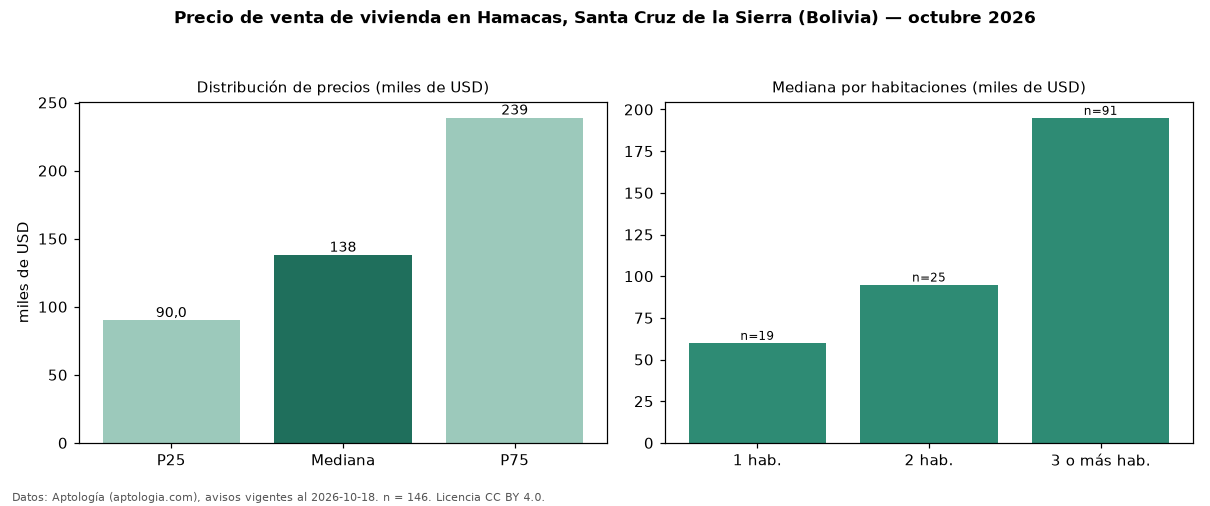

Values plotted in this chart, from the file beside it:
seccion, metrica, valor, moneda, n
precio, p25, 89992, USD, 146
precio, mediana, 138025, USD, 146
precio, p75, 238750, USD, 146
precio, minimo, 35000, USD, 146
precio, maximo, 1380000, USD, 146
m2, mediana_precio_m2, 1074, USD, 133
m2, area_mediana_m2, 127.0, m2, 133
admin, mediana_admin_mes, 60.0, USD, 40
banos, mediana_banos, 2.5, , 
parqueadero, pct_con_parqueadero, 100.0, %, 92
habitaciones, 1, 60000, USD, 19
habitaciones, 2, 95000, USD, 25
habitaciones, 3+, 195000, USD, 91
fuente, fecha_datos, 2026-10-18, , 
fuente, atribucion, https://www.aptologia.com/bo, , 
fuente, licencia, CC BY 4.0, , 
